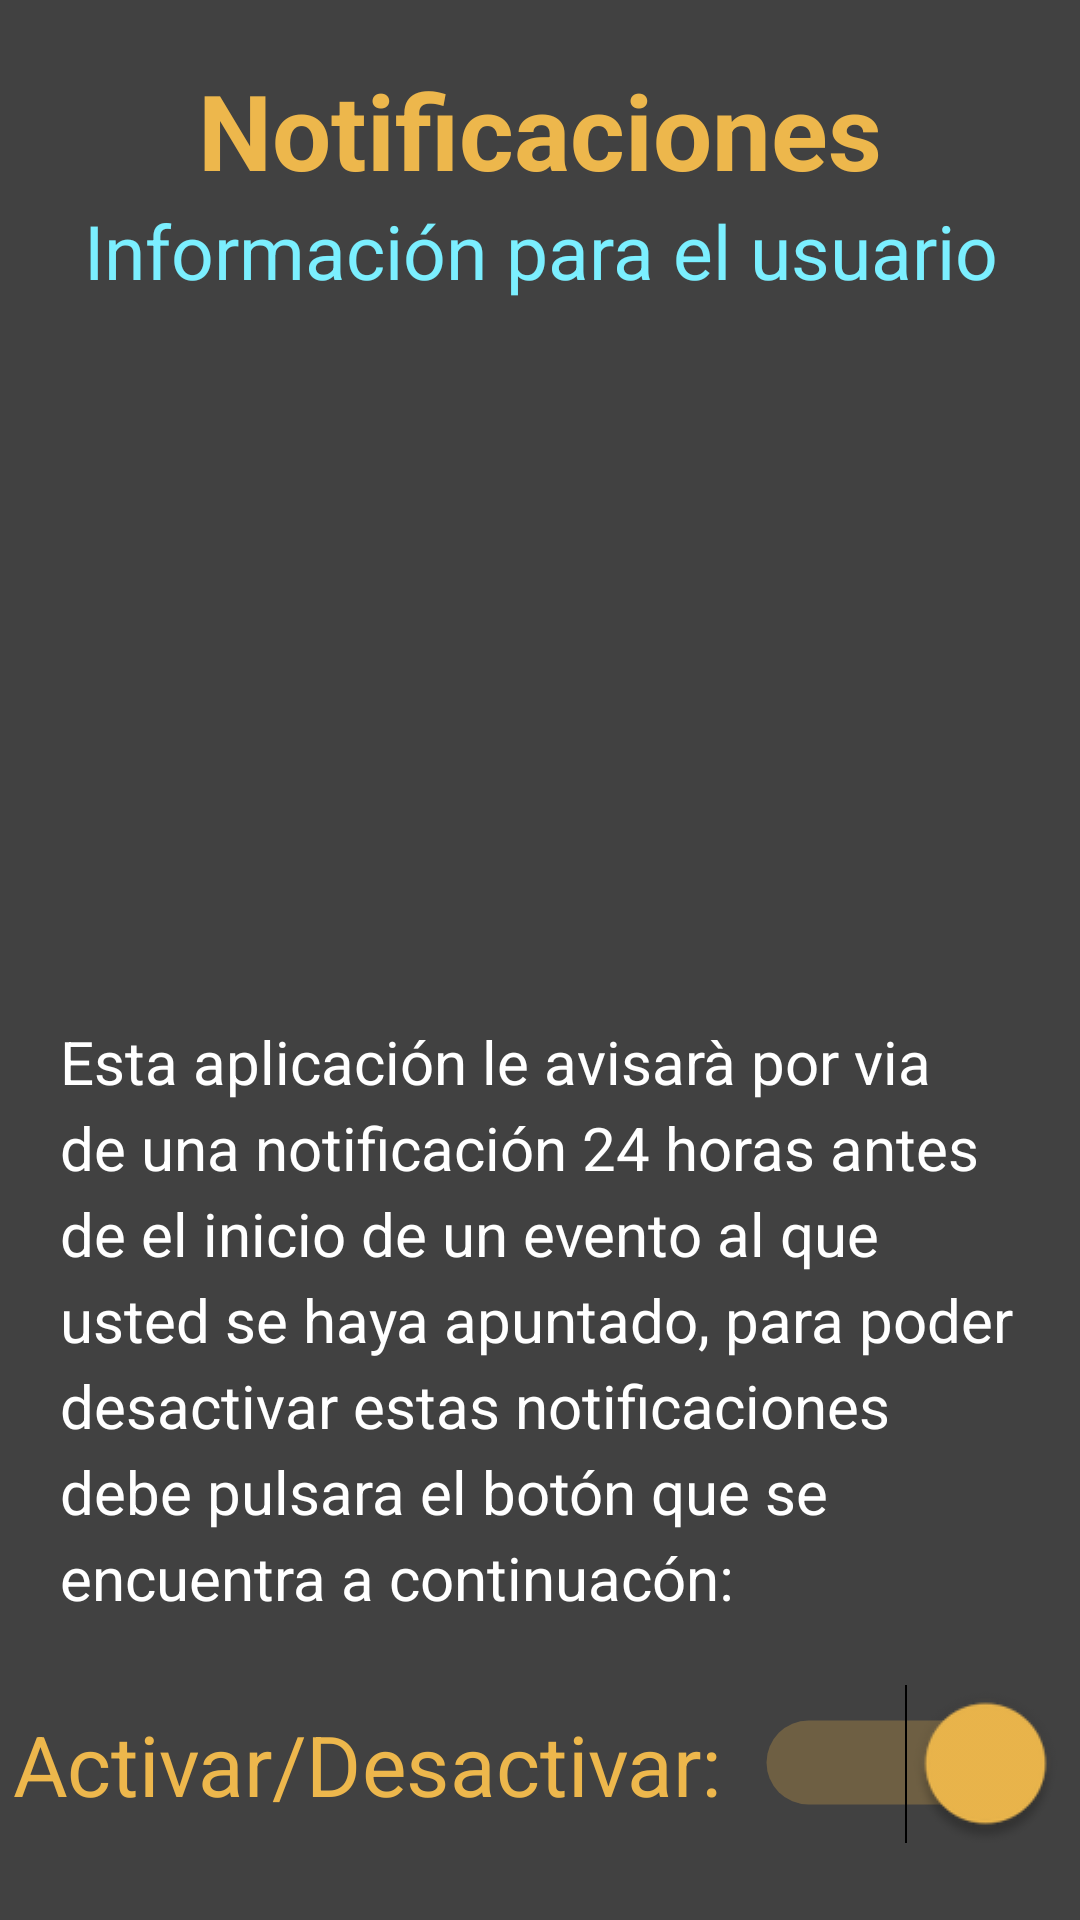

The Android layout XML behind this screen, and the referenced resources:
<!-- AndroidManifest.xml: application theme Theme.AppCompat.DayNight.NoActionBar -->
<!-- res/layout/fragment_notificaciones.xml -->
<?xml version="1.0" encoding="utf-8"?>
<LinearLayout xmlns:android="http://schemas.android.com/apk/res/android"
    xmlns:tools="http://schemas.android.com/tools"
    android:layout_width="match_parent"
    android:layout_height="match_parent"
    android:background="@color/fondo"
    android:orientation="vertical">



    <TextView
        android:layout_width="match_parent"
        android:layout_height="wrap_content"
        android:layout_gravity="center"
        android:layout_marginTop="20dp"
        android:gravity="center"
        android:text="Notificaciones"
        android:textColor="@color/tronja"
        android:textSize="35sp"
        android:textStyle="bold" />

    <TextView
    android:layout_width="match_parent"
    android:layout_height="wrap_content"
    android:layout_gravity="center"
    android:gravity="center"
    android:text="Información para el usuario"
    android:textColor="@color/blau"
    android:textSize="25sp" />

    <ImageView
        android:layout_marginTop="20dp"
        android:layout_width="200dp"
        android:layout_height="200dp"
        android:src="@drawable/logo"
        android:layout_gravity="center" >

    </ImageView>
    <TextView
        android:layout_marginTop="20dp"
        android:layout_marginLeft="20dp"
        android:layout_marginRight="20dp"
        android:layout_width="match_parent"
        android:layout_height="wrap_content"
        android:layout_gravity="center"
        android:lineSpacingExtra="5dp"
        android:text="Esta aplicación le avisarà por via de una notificación 24 horas antes de el inicio de un evento al que usted se haya apuntado, para poder desactivar estas notificaciones debe pulsara el botón que se encuentra a continuacón: "
        android:textColor="@color/blanc"
        android:textSize="20sp" />

    <Switch
        android:id="@+id/switch1"
        android:layout_marginTop="35dp"
        android:layout_gravity="center"
        android:layout_width="wrap_content"
        android:scaleX="2"
        android:theme="@style/Theme.MyTheme"
        android:scaleY="2"
        android:layout_height="wrap_content"
        android:checked="true"
        android:shadowColor="@color/tronja"
        android:text="Activar/Desactivar: "
        android:textColor="@color/tronja"
        />

</LinearLayout>
<!-- resources referenced by this layout -->
<resources>
  <color name="blanc">#FFFFFF</color>
  <color name="blau">#7BEFFF</color>
  <color name="fondo">#414141</color>
  <color name="tronja">#EDB74C</color>
  <style name="Theme.MyTheme" parent="Theme.AppCompat.Light">
          
          <item name="colorPrimary">@color/tronja</item>
  
          
          <item name="colorPrimaryDark">@color/blanc</item>
  
          
          <item name="colorAccent">@color/tronja</item>
  
          
  
      </style>
</resources>
